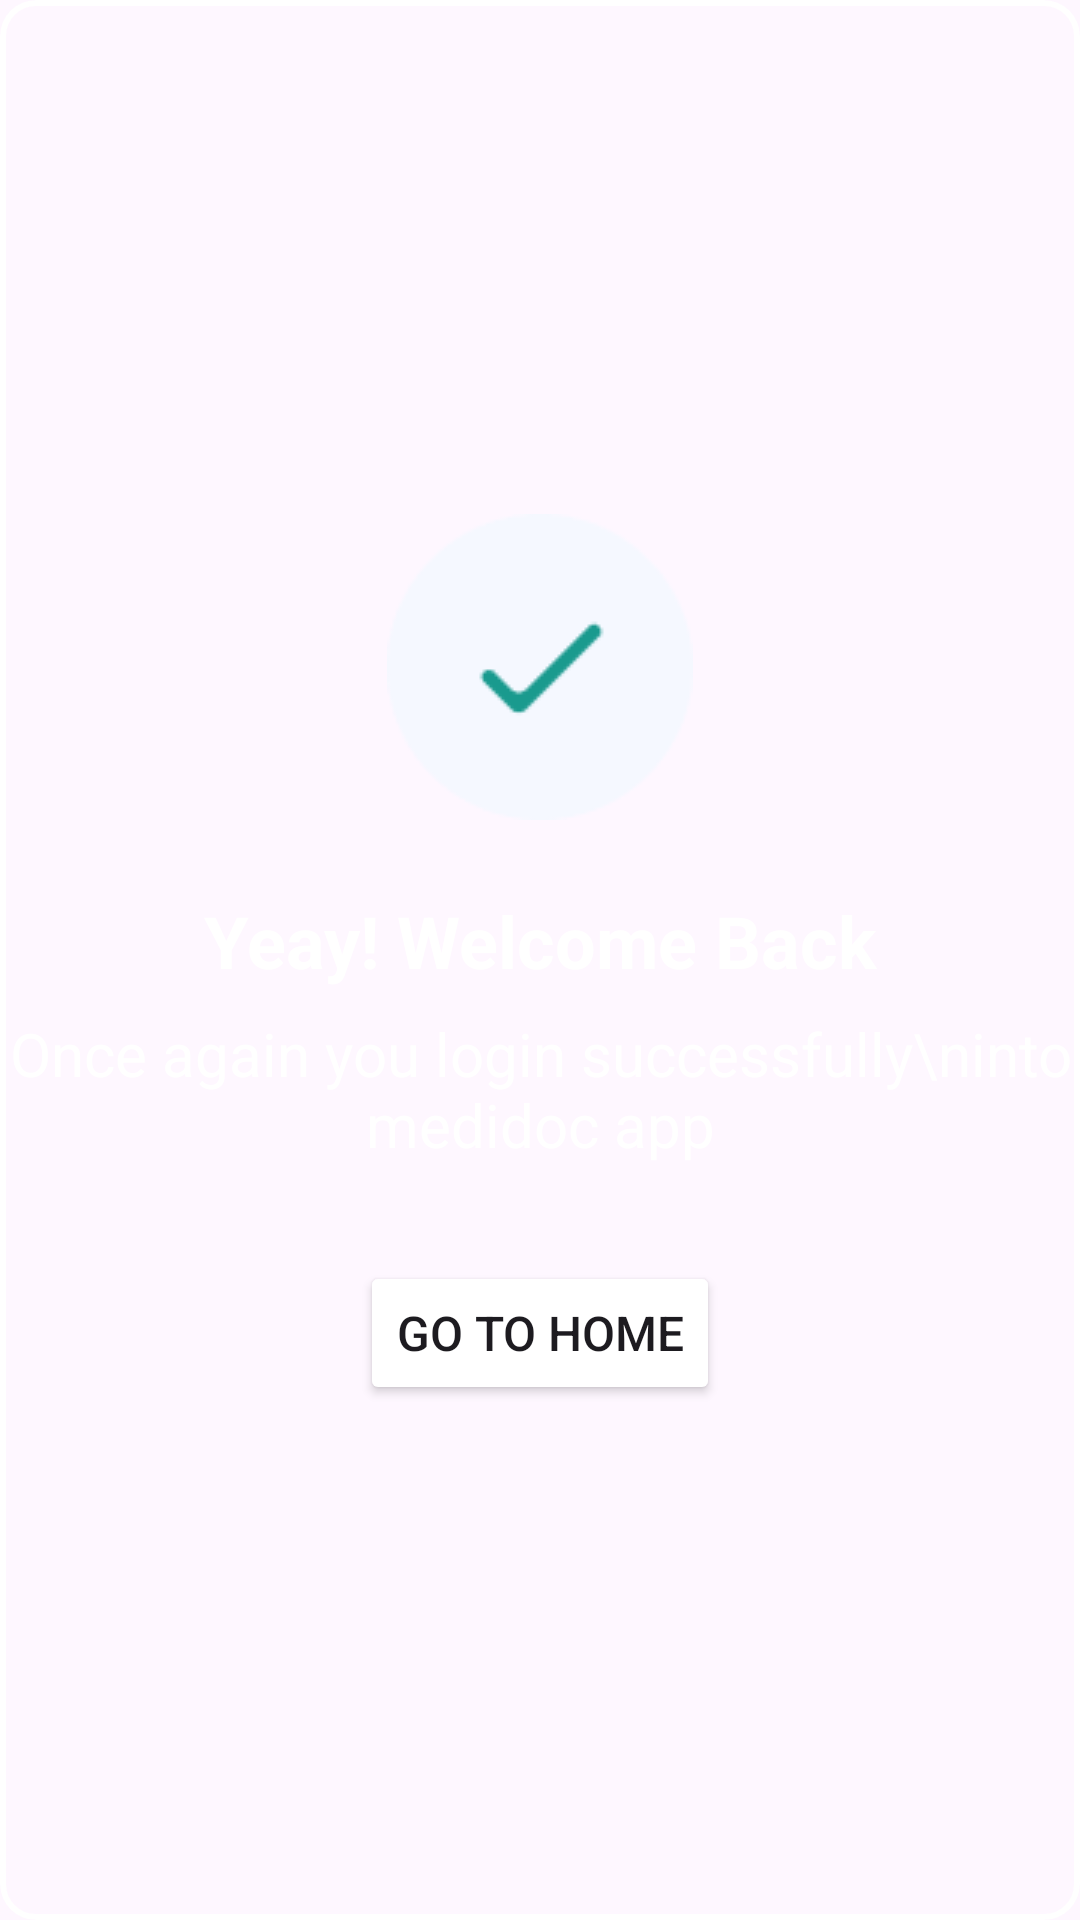

This screen was rendered from an Android layout file. Write that file and the resources it references.
<!-- AndroidManifest.xml: application theme Theme.MadicsApplication -->
<!-- res/layout/dialog_login.xml -->
<?xml version="1.0" encoding="utf-8"?>
<com.google.android.material.card.MaterialCardView xmlns:android="http://schemas.android.com/apk/res/android"
    xmlns:app="http://schemas.android.com/apk/res-auto"
    xmlns:tools="http://schemas.android.com/tools"
    android:layout_width="wrap_content"
    android:layout_height="wrap_content"
    android:backgroundTint="@color/ic_launcher_background"
    app:strokeColor="@color/white"
    app:strokeWidth="2dp">

    <androidx.constraintlayout.widget.ConstraintLayout
        android:layout_width="wrap_content"
        android:layout_height="wrap_content"
        android:layout_gravity="center"
        android:paddingVertical="32dp">

        <ImageView
            android:id="@+id/imageView7"
            android:layout_width="wrap_content"
            android:layout_height="wrap_content"
            android:src="@drawable/done"
            app:layout_constraintEnd_toEndOf="parent"
            app:layout_constraintStart_toStartOf="parent"
            app:layout_constraintTop_toTopOf="parent" />

        <TextView
            android:id="@+id/textView9"
            android:layout_width="wrap_content"
            android:layout_height="wrap_content"
            android:layout_marginTop="24dp"
            android:text="Yeay! Welcome Back"
            android:textColor="@color/white"
            android:textSize="24sp"
            android:textStyle="bold"
            app:layout_constraintEnd_toEndOf="parent"
            app:layout_constraintStart_toStartOf="parent"
            app:layout_constraintTop_toBottomOf="@+id/imageView7" />

        <TextView
            android:id="@+id/textView10"
            android:layout_width="wrap_content"
            android:layout_height="wrap_content"
            android:layout_marginTop="8dp"
            android:gravity="center"
            android:text="Once again you login successfully\ninto medidoc app"
            android:textColor="@color/white"
            android:textSize="20sp"
            app:layout_constraintEnd_toEndOf="parent"
            app:layout_constraintStart_toStartOf="parent"
            app:layout_constraintTop_toBottomOf="@+id/textView9" />

        <Button
            android:id="@+id/btn_login_home"
            android:layout_width="wrap_content"
            android:layout_height="wrap_content"
            android:layout_marginTop="32dp"
            android:backgroundTint="@color/white"
            android:text="Go to home"
            android:textColor="@color/ic_launcher_background"
            android:textSize="16sp"
            app:layout_constraintEnd_toEndOf="parent"
            app:layout_constraintStart_toStartOf="parent"
            app:layout_constraintTop_toBottomOf="@+id/textView10" />

    </androidx.constraintlayout.widget.ConstraintLayout>
</com.google.android.material.card.MaterialCardView>
<!-- resources referenced by this layout -->
<resources>
  <color name="white">#FFFFFFFF</color>
  <!-- drawable done: png bitmap (drawable, 1974 bytes) -->
  <style name="Theme.MadicsApplication" parent="Base.Theme.MadicsApplication" />
  <style name="Base.Theme.MadicsApplication" parent="Theme.Material3.DayNight.NoActionBar">
          <item name="colorPrimary">#199A8E</item>
          </style>
</resources>
